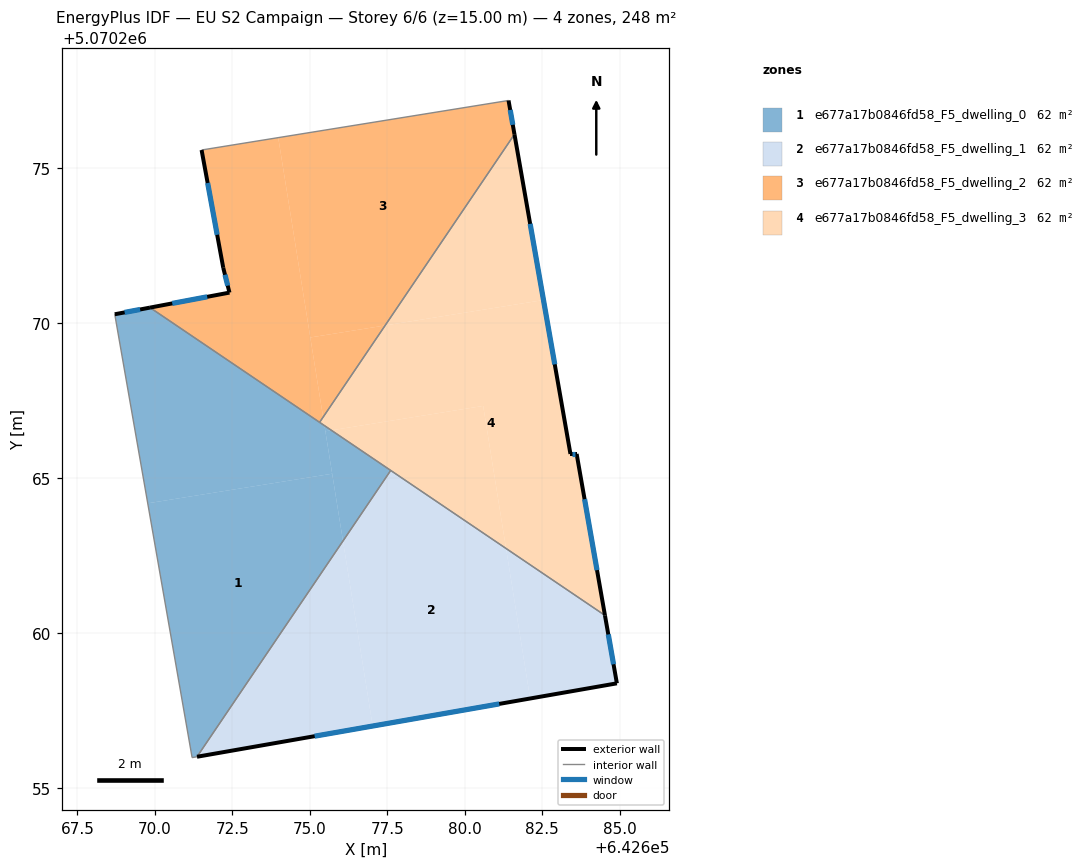
=== STOREY PLAN SPEC (per zone: floor XY polygon, exterior-wall plan segments, windows/doors) ===
zone 1: e677a17b0846fd58_F5_dwelling_0  (61.9 m²)
  floor: (642675.47, 5070266.69) (642675.72, 5070265.14) (642669.77, 5070264.18) (642668.70, 5070270.29) (642669.84, 5070270.50)
  floor: (642675.72, 5070265.14) (642676.07, 5070262.97) (642671.36, 5070256.00) (642671.20, 5070255.97) (642669.77, 5070264.18)
  floor: (642677.61, 5070265.25) (642676.07, 5070262.97) (642675.50, 5070266.51) (642675.70, 5070266.54)
  floor: (642675.70, 5070266.54) (642675.50, 5070266.51) (642675.47, 5070266.69)
  exterior wall: (642669.84, 5070270.50) – (642668.70, 5070270.29)  [1.2 m]
    window: (642669.52, 5070270.44) – (642669.02, 5070270.35)  [0.7 m²]
  interior walls: 5
zone 2: e677a17b0846fd58_F5_dwelling_1  (61.9 m²)
  floor: (642676.07, 5070262.97) (642677.03, 5070256.99) (642671.36, 5070256.00)
  floor: (642681.33, 5070262.73) (642682.11, 5070257.88) (642677.03, 5070256.99) (642676.07, 5070262.97) (642677.61, 5070265.25)
  floor: (642684.53, 5070260.57) (642684.91, 5070258.37) (642682.11, 5070257.88) (642681.33, 5070262.73)
  exterior wall: (642684.91, 5070258.37) – (642684.53, 5070260.57)  [2.2 m]
    window: (642684.80, 5070258.99) – (642684.63, 5070259.95)  [1.3 m²]
  exterior wall: (642671.36, 5070256.00) – (642684.91, 5070258.37)  [13.8 m]
    window: (642675.16, 5070256.67) – (642681.11, 5070257.71)  [8.0 m²]
  interior walls: 2
zone 3: e677a17b0846fd58_F5_dwelling_2  (61.9 m²)
  floor: (642681.41, 5070277.19) (642681.60, 5070276.09) (642677.43, 5070269.92) (642675.02, 5070269.54) (642673.98, 5070275.99)
  floor: (642673.98, 5070275.99) (642675.43, 5070266.96) (642675.31, 5070266.80) (642669.84, 5070270.50) (642672.41, 5070270.99) (642672.20, 5070271.79) (642671.51, 5070275.59)
  floor: (642677.43, 5070269.92) (642675.43, 5070266.96) (642675.02, 5070269.54)
  exterior wall: (642671.51, 5070275.59) – (642672.20, 5070271.79)  [3.9 m]
    window: (642671.70, 5070274.52) – (642672.01, 5070272.85)  [2.2 m²]
  exterior wall: (642681.60, 5070276.09) – (642681.41, 5070277.19)  [1.1 m]
    window: (642681.55, 5070276.40) – (642681.47, 5070276.88)  [0.6 m²]
  exterior wall: (642672.41, 5070270.99) – (642669.84, 5070270.50)  [2.6 m]
    window: (642671.69, 5070270.85) – (642670.56, 5070270.64)  [1.5 m²]
  exterior wall: (642672.20, 5070271.79) – (642672.41, 5070270.99)  [0.8 m]
    window: (642672.26, 5070271.56) – (642672.35, 5070271.21)  [0.5 m²]
  interior walls: 3
zone 4: e677a17b0846fd58_F5_dwelling_3  (61.9 m²)
  floor: (642680.59, 5070267.33) (642681.33, 5070262.73) (642675.70, 5070266.54)
  floor: (642682.54, 5070270.75) (642683.41, 5070265.78) (642683.61, 5070265.78) (642684.53, 5070260.57) (642681.33, 5070262.73) (642680.59, 5070267.33) (642675.70, 5070266.54) (642675.47, 5070266.69) (642675.43, 5070266.96) (642677.43, 5070269.92)
  floor: (642681.60, 5070276.09) (642682.54, 5070270.75) (642677.43, 5070269.92)
  floor: (642675.43, 5070266.96) (642675.47, 5070266.69) (642675.31, 5070266.80)
  exterior wall: (642683.41, 5070265.78) – (642681.60, 5070276.09)  [10.5 m]
    window: (642682.91, 5070268.67) – (642682.11, 5070273.20)  [6.1 m²]
  exterior wall: (642683.61, 5070265.78) – (642683.41, 5070265.78)  [0.2 m]
    window: (642683.56, 5070265.78) – (642683.47, 5070265.78)  [0.1 m²]
  exterior wall: (642684.53, 5070260.57) – (642683.61, 5070265.78)  [5.3 m]
    window: (642684.27, 5070262.03) – (642683.87, 5070264.32)  [3.1 m²]
  interior walls: 3

=== DERIVED (storey summary) ===
Building: EU S2 Campaign
Storey: 6 of 6  (floor level z = 15.00 m)
Storey gross floor area: 247.6 m²
Zones on this storey: 4
  - e677a17b0846fd58_F5_dwelling_0: floor 61.9 m²; exterior wall 1.2 m (3.5 m²); 1 window(s) 0.7 m²; WWR 19.3%
  - e677a17b0846fd58_F5_dwelling_1: floor 61.9 m²; exterior wall 16.0 m (48.0 m²); 2 window(s) 9.3 m²; WWR 19.3%
  - e677a17b0846fd58_F5_dwelling_2: floor 61.9 m²; exterior wall 8.4 m (25.2 m²); 4 window(s) 4.9 m²; WWR 19.3%
  - e677a17b0846fd58_F5_dwelling_3: floor 61.9 m²; exterior wall 16.0 m (47.9 m²); 3 window(s) 9.3 m²; WWR 19.3%
Zone adjacency (shared interzone walls):
  - e677a17b0846fd58_F5_dwelling_0 ↔ e677a17b0846fd58_F5_dwelling_1
  - e677a17b0846fd58_F5_dwelling_0 ↔ e677a17b0846fd58_F5_dwelling_2
  - e677a17b0846fd58_F5_dwelling_0 ↔ e677a17b0846fd58_F5_dwelling_3
  - e677a17b0846fd58_F5_dwelling_1 ↔ e677a17b0846fd58_F5_dwelling_3
  - e677a17b0846fd58_F5_dwelling_2 ↔ e677a17b0846fd58_F5_dwelling_3